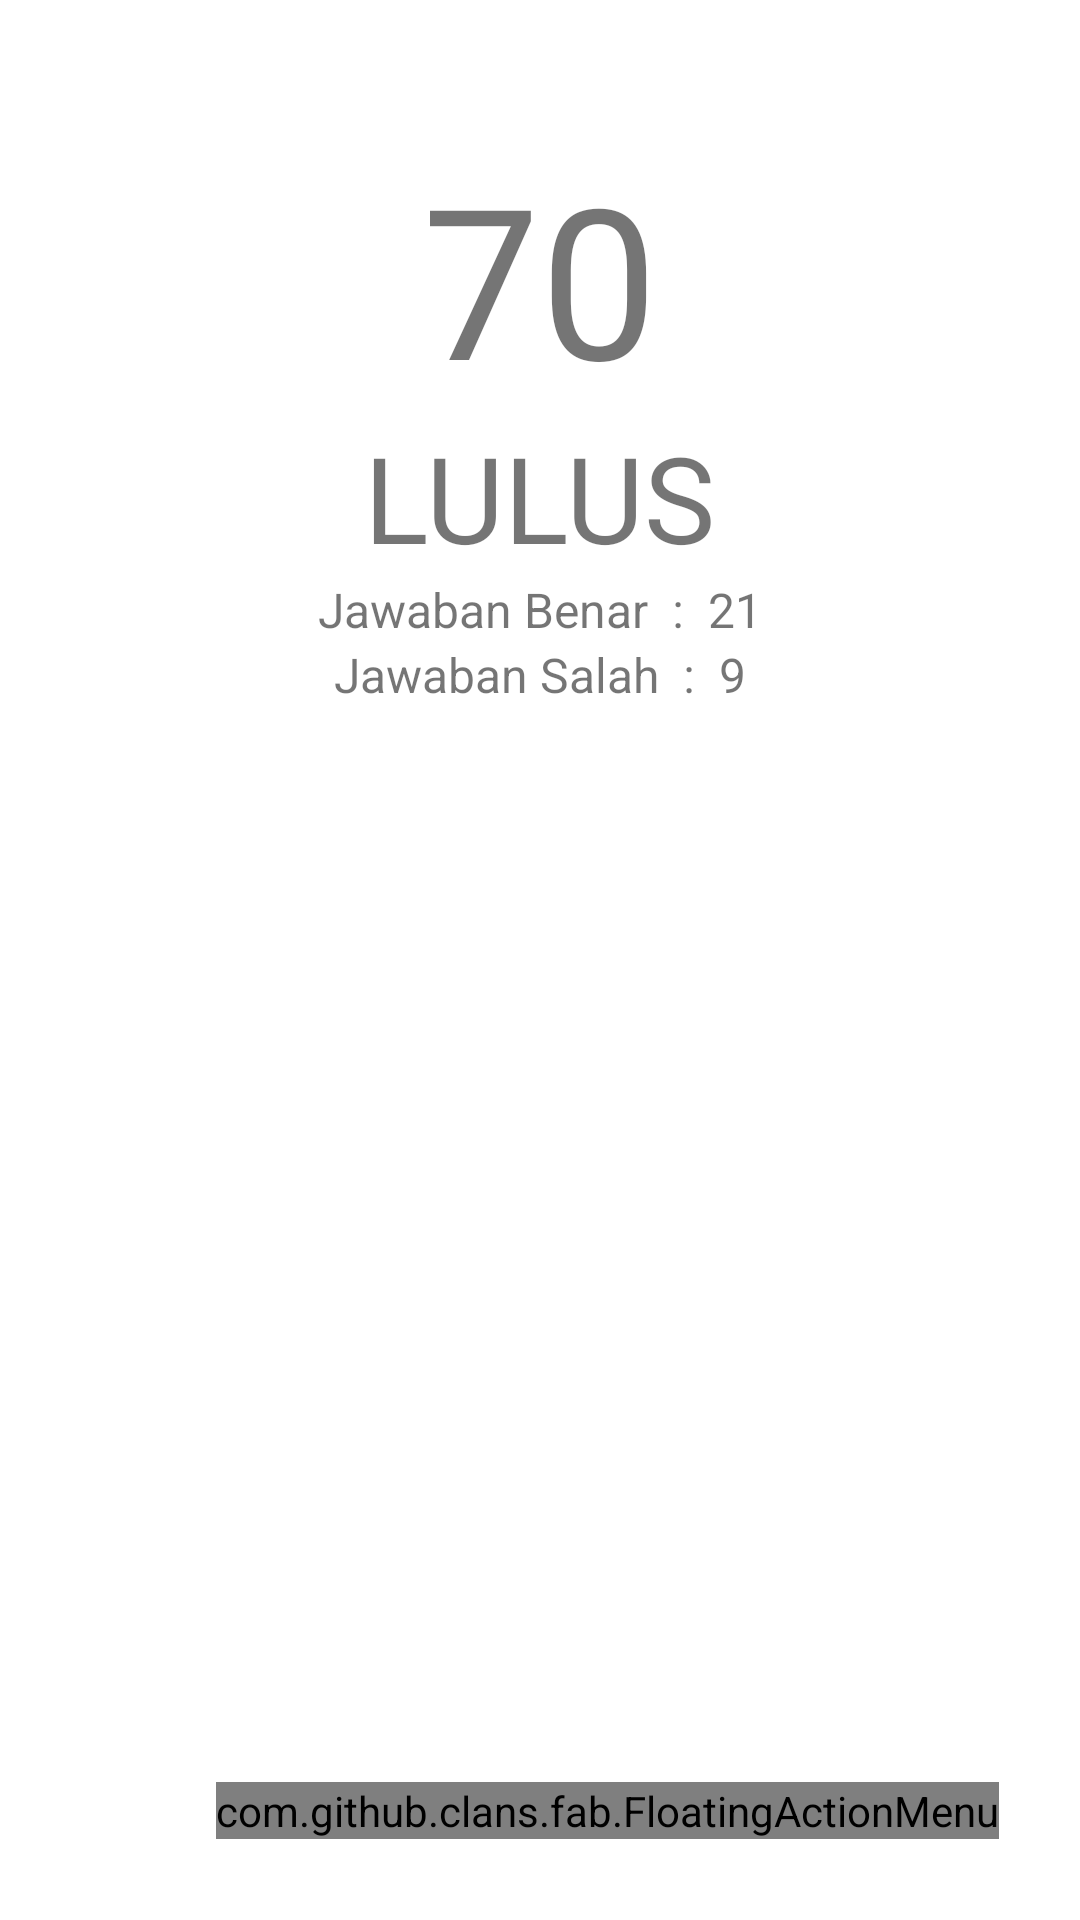

Reconstruct the res/layout file that produces this screen, plus the resources it refers to.
<!-- AndroidManifest.xml: application theme AppTheme -->
<!-- res/layout/activity_hasil.xml -->
<?xml version="1.0" encoding="utf-8"?>
<RelativeLayout xmlns:android="http://schemas.android.com/apk/res/android"
    xmlns:tools="http://schemas.android.com/tools"
    xmlns:fab="http://schemas.android.com/apk/res-auto"
    android:layout_width="match_parent"
    android:layout_height="match_parent"
    android:paddingBottom="@dimen/activity_vertical_margin"
    android:background="#FFF"
    android:paddingLeft="@dimen/activity_horizontal_margin"
    android:paddingRight="@dimen/activity_horizontal_margin"
    android:paddingTop="@dimen/activity_vertical_margin"
    android:id="@+id/content"
    tools:context="com.example.rahmadewi.esim1.feature.hasilSimulasi.HasilActivity">

    <LinearLayout
        android:layout_width="match_parent"
        android:layout_height="match_parent"
        android:id="@+id/bgr"
        android:orientation="horizontal">

        <RelativeLayout
            android:layout_width="match_parent"
            android:layout_height="match_parent"
            >

            <TextView
                android:layout_width="wrap_content"
                android:layout_height="wrap_content"
                android:layout_marginTop="30dp"
                android:text="70"
                android:textSize="70sp"
                android:id="@+id/txtScore"
                android:layout_alignParentTop="true"
                android:layout_centerHorizontal="true" />

            <TextView
                android:layout_width="wrap_content"
                android:layout_height="wrap_content"
                android:text="LULUS"
                android:textSize="40sp"
                android:id="@+id/txtStatus"
                android:layout_below="@+id/txtScore"
                android:layout_centerHorizontal="true" />

            <TextView
                android:layout_width="wrap_content"
                android:layout_height="wrap_content"
                android:text="Jawaban Benar  :  21"
                android:textSize="16sp"
                android:id="@+id/txtJmlBenar"
                android:layout_below="@+id/txtStatus"
                android:layout_centerHorizontal="true" />

            <TextView
                android:layout_width="wrap_content"
                android:layout_height="wrap_content"
                android:text="Jawaban Salah  :  9"
                android:textSize="16sp"
                android:id="@+id/txtJmlSalah"
                android:layout_below="@+id/txtJmlBenar"
                android:layout_centerHorizontal="true" />

        </RelativeLayout>

    </LinearLayout>

    <com.github.clans.fab.FloatingActionMenu
        android:id="@+id/material_design_android_floating_action_menu"
        android:layout_width="wrap_content"
        android:layout_height="wrap_content"
        android:layout_alignParentBottom="true"
        android:layout_alignParentRight="true"
        android:layout_marginBottom="11dp"
        android:layout_marginLeft="11dp"
        android:layout_marginRight="11dp"
        fab:menu_animationDelayPerItem="55"
        fab:menu_backgroundColor="@android:color/transparent"
        fab:menu_buttonSpacing="0dp"
        fab:menu_colorNormal="#da3c2f"
        fab:menu_colorPressed="#dc4b3f"
        fab:menu_colorRipple="#99d4d4d4"
        fab:menu_fab_label="Floating Action Menu"
        fab:menu_fab_size="normal"
        fab:menu_icon="@drawable/fab_add"
        fab:menu_labels_colorNormal="#333"
        fab:menu_labels_colorPressed="#444"
        fab:menu_labels_colorRipple="#66efecec"
        fab:menu_labels_cornerRadius="3dp"
        fab:menu_labels_ellipsize="none"
        fab:menu_labels_hideAnimation="@anim/fab_slide_out_to_right"
        fab:menu_labels_margin="0dp"
        fab:menu_labels_maxLines="-1"
        fab:menu_labels_padding="8dp"
        fab:menu_labels_position="left"
        fab:menu_labels_showAnimation="@anim/fab_slide_in_from_right"
        fab:menu_labels_showShadow="true"
        fab:menu_labels_singleLine="false"
        fab:menu_labels_textColor="#f2f1f1"
        fab:menu_labels_textSize="15sp"
        fab:menu_openDirection="up"
        fab:menu_shadowColor="#66aff198"
        fab:menu_shadowRadius="4dp"
        fab:menu_shadowXOffset="1dp"
        fab:menu_shadowYOffset="4dp"
        fab:menu_showShadow="true">

        <com.github.clans.fab.FloatingActionButton
            android:id="@+id/btnHome"
            android:layout_width="wrap_content"
            android:layout_height="wrap_content"
            android:src="@drawable/ic_home_24dp"
            fab:fab_label="Home"
            fab:fab_colorNormal="#FDD835"
            fab:fab_colorPressed="#FBC02D"
            fab:fab_size="mini" />

        <com.github.clans.fab.FloatingActionButton
            android:id="@+id/btnPembahasan"
            android:layout_width="wrap_content"
            android:layout_height="wrap_content"
            android:src="@drawable/ic_class_24dp"
            fab:fab_label="Pembahasan"
            fab:fab_colorNormal="#FDD835"
            fab:fab_colorPressed="#FBC02D"
            fab:fab_size="mini" />

        <com.github.clans.fab.FloatingActionButton
            android:id="@+id/btnDashboard"
            android:layout_width="wrap_content"
            android:layout_height="wrap_content"
            android:src="@drawable/ic_share_24dp"
            fab:fab_label="Share to Dashboard"
            fab:fab_colorNormal="#FDD835"
            fab:fab_colorPressed="#FBC02D"
            fab:fab_size="mini" />

        <com.github.clans.fab.FloatingActionButton
            android:id="@+id/btnFacebook"
            android:layout_width="wrap_content"
            android:layout_height="wrap_content"
            android:src="@drawable/ic_menu_send"
            fab:fab_label="Share to Other"
            fab:fab_colorNormal="#FDD835"
            fab:fab_colorPressed="#FBC02D"
            fab:fab_size="mini" />
    </com.github.clans.fab.FloatingActionMenu>

</RelativeLayout>
<!-- resources referenced by this layout -->
<resources>
  <dimen name="activity_horizontal_margin">16dp</dimen>
  <dimen name="activity_vertical_margin">16dp</dimen>
  <style name="AppTheme" parent="Theme.AppCompat.Light.DarkActionBar">
          
          <item name="colorPrimary">@color/colorPrimary</item>
          <item name="colorPrimaryDark">@color/colorPrimaryDark</item>
          <item name="colorAccent">@color/colorAccent</item>
      </style>
  <color name="colorPrimary">#00bcd4</color>
  <color name="colorPrimaryDark">#008ba3</color>
  <color name="colorAccent">#FF4081</color>
</resources>
